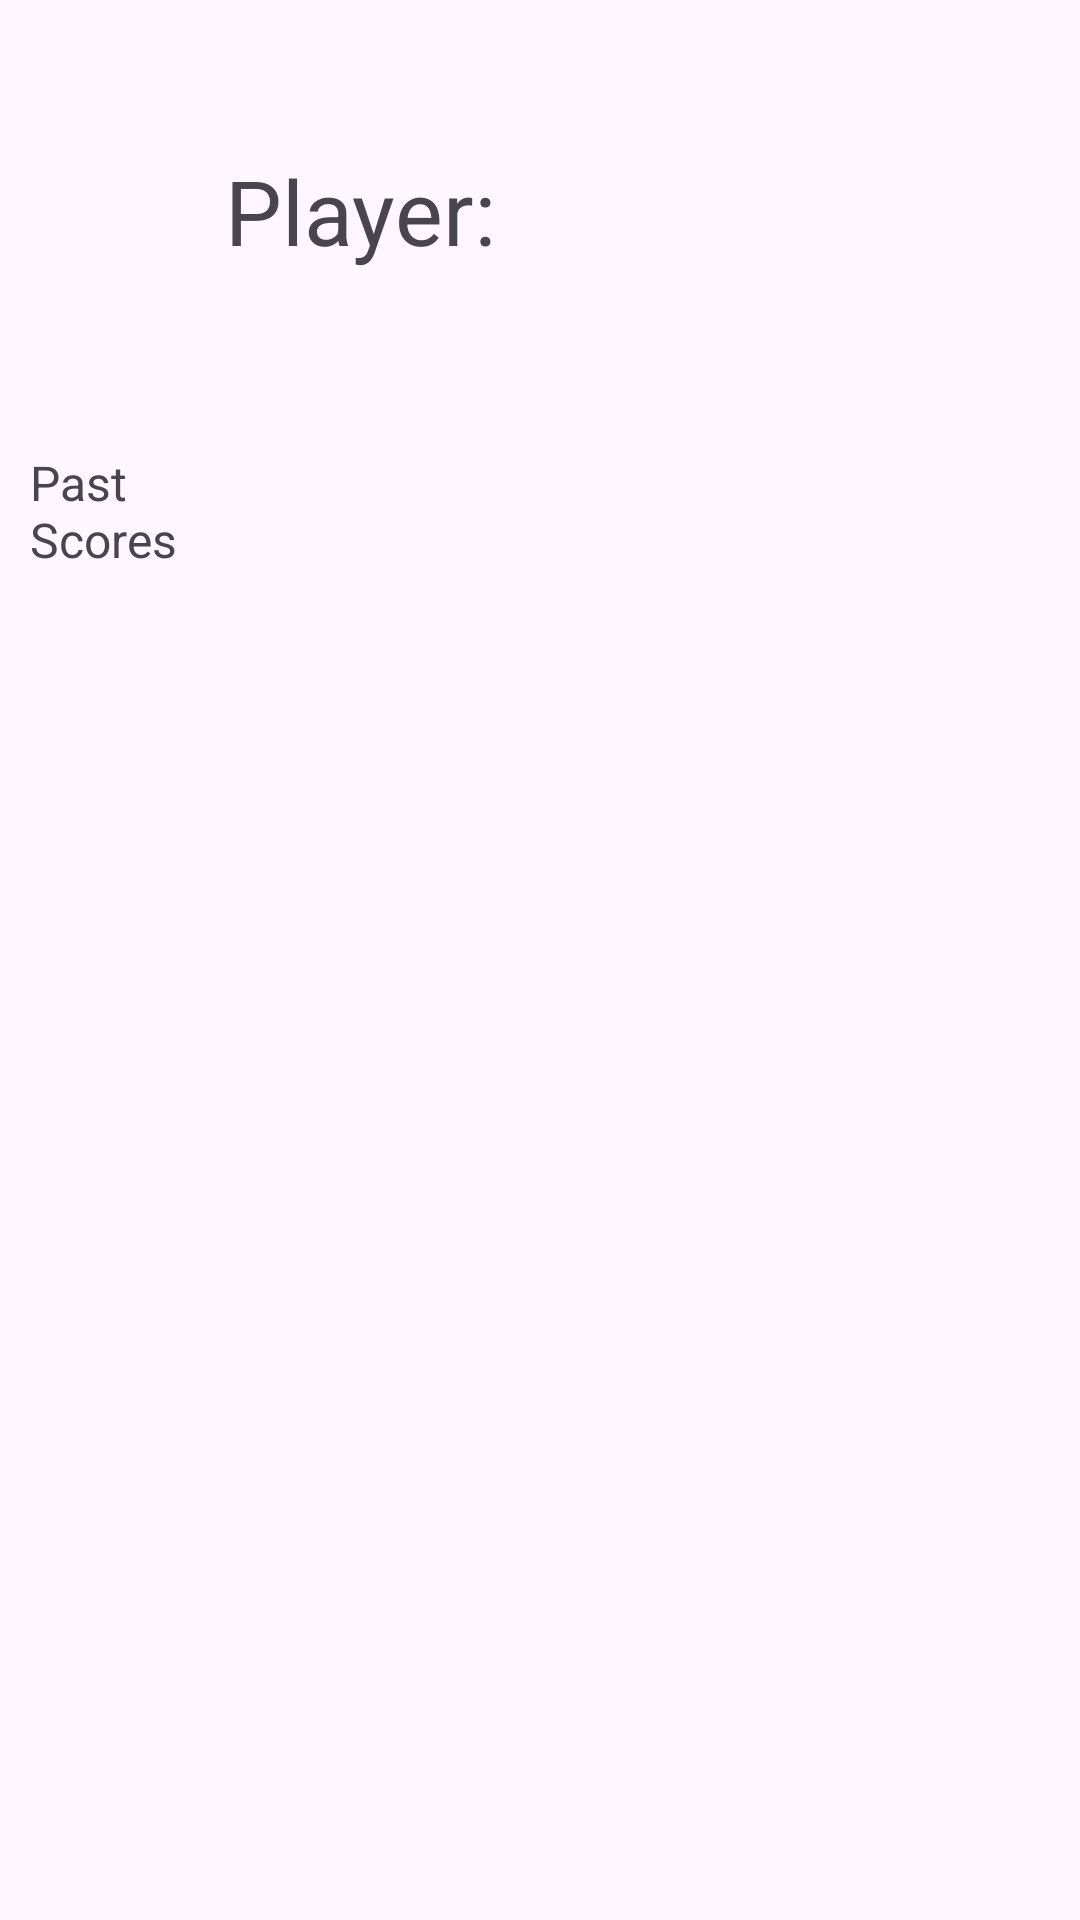

Write the Android layout XML for this screen, with the resource values it uses.
<!-- AndroidManifest.xml: application theme Theme.SocialEngineerGame -->
<!-- res/layout/activity_profile.xml -->
<RelativeLayout xmlns:android="http://schemas.android.com/apk/res/android"
    xmlns:app="http://schemas.android.com/apk/res-auto"
    android:id="@+id/profileLayout"
    android:layout_width="match_parent"
    android:layout_height="match_parent">

    

    <TextView
        android:id="@+id/playerStats"
        android:layout_width="wrap_content"
        android:layout_height="wrap_content"
        android:layout_alignParentStart="true"
        android:layout_alignParentTop="true"
        android:layout_alignParentEnd="true"
        android:layout_marginStart="75dp"
        android:layout_marginTop="50dp"
        android:layout_marginEnd="75dp"
        android:layout_marginBottom="10dp"
        android:text="Player: "
        android:textSize="30sp" />

    <ListView
        android:id="@+id/pastScoresListView"
        android:layout_width="match_parent"
        android:layout_height="wrap_content"
        android:layout_below="@id/playerStats"
        android:layout_marginTop="81dp"
        android:divider="@null"
        android:dividerHeight="0dp" />

    <ImageButton
        android:id="@+id/backButtonGame"
        android:layout_width="106dp"
        android:layout_height="111dp"
        android:backgroundTint="#00FFFFFF"
        android:rotation="-90"
        android:scaleType="fitXY"
        android:layout_alignParentEnd="true"
        android:layout_alignParentBottom="true"
        android:layout_marginEnd="16dp"
        android:layout_marginBottom="16dp"
        app:srcCompat="@drawable/back" />

    <TextView
        android:id="@+id/title_pastscores"
        android:layout_width="wrap_content"
        android:layout_height="wrap_content"
        android:layout_alignParentStart="true"
        android:layout_alignParentEnd="true"
        android:layout_marginStart="10dp"
        android:layout_marginTop="150dp"
        android:layout_marginEnd="300dp"
        android:text="Past Scores"
        android:textSize="16sp" />

</RelativeLayout>
<!-- resources referenced by this layout -->
<resources>
  <style name="Theme.SocialEngineerGame" parent="Base.Theme.SocialEngineerGame" />
  <style name="Base.Theme.SocialEngineerGame" parent="Theme.Material3.DayNight.NoActionBar">
          
          
      </style>
</resources>
